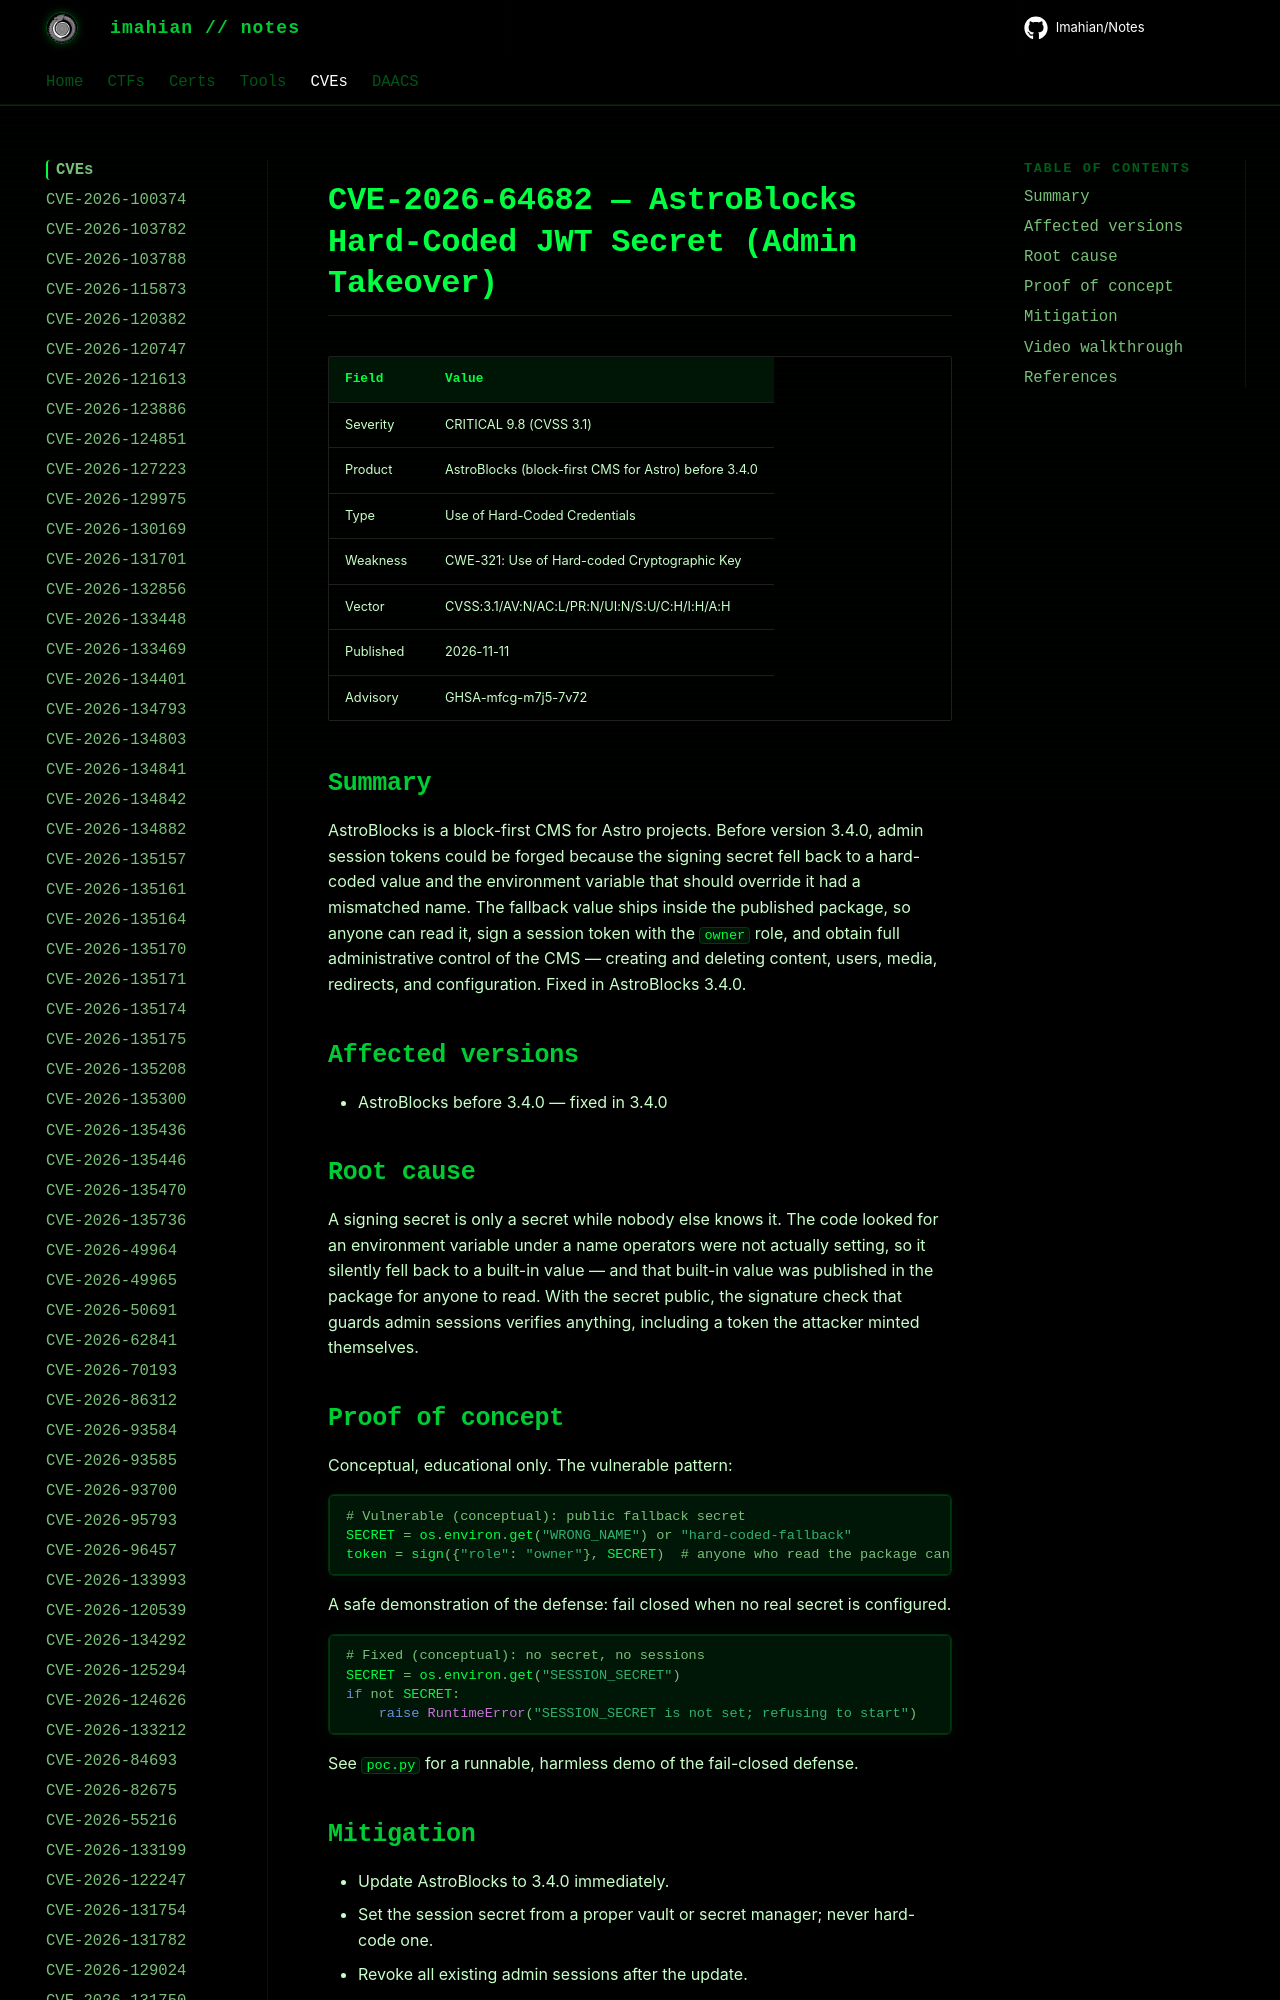

repository: Imahian/Notes · page: CVEs/CVE-2026-64682/index.html · generator: mkdocs

# CVE-2026-64682 — AstroBlocks Hard-Coded JWT Secret (Admin Takeover)

| Field | Value |
|---|---|
| Severity | CRITICAL 9.8 (CVSS 3.1) |
| Product | AstroBlocks (block-first CMS for Astro) before 3.4.0 |
| Type | Use of Har
